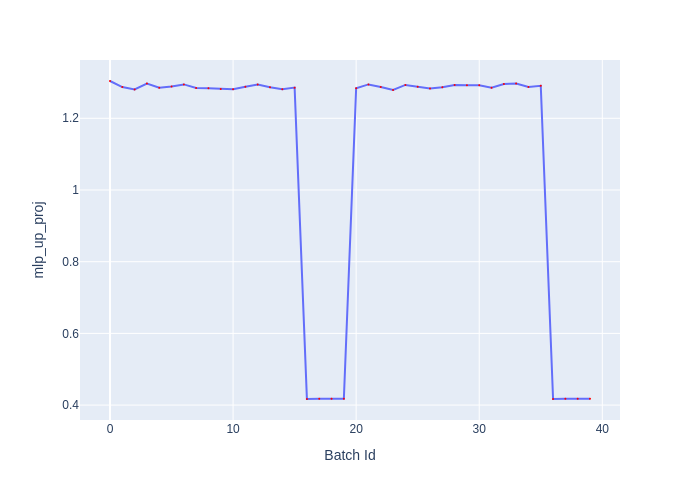

The file beside this chart, header and first rows:
Batch Id, mlp_up_proj
0, 1.304
1, 1.287
2, 1.28
3, 1.297
4, 1.285
5, 1.288
6, 1.294
7, 1.284
8, 1.284
9, 1.281
10, 1.281
11, 1.288
12, 1.294
13, 1.286
14, 1.281
15, 1.285
16, 0.417
17, 0.4175
18, 0.4175
19, 0.4175
20, 1.284
21, 1.294
22, 1.288
23, 1.279
24, 1.293
25, 1.288
26, 1.283
27, 1.286
28, 1.292
29, 1.292
30, 1.292
31, 1.285
32, 1.296
33, 1.297
34, 1.288
35, 1.29
36, 0.417
37, 0.418
38, 0.4175
39, 0.4175
